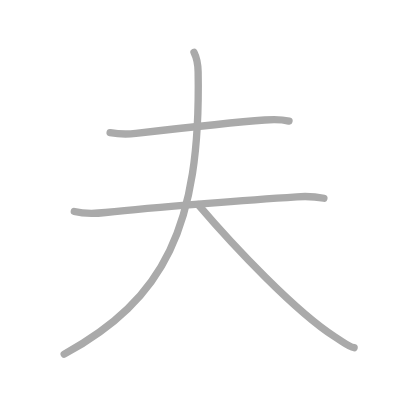
t = 0.00 s
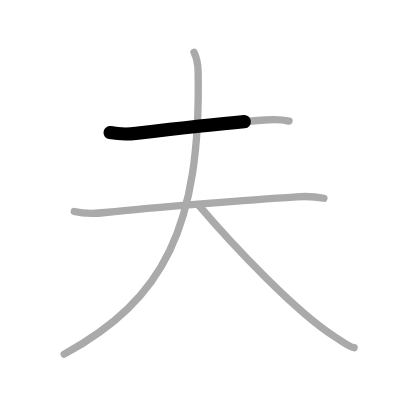
t = 0.75 s
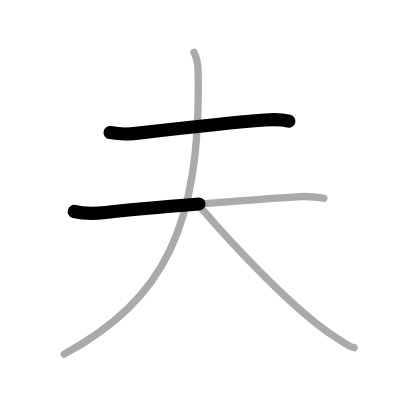
t = 1.50 s
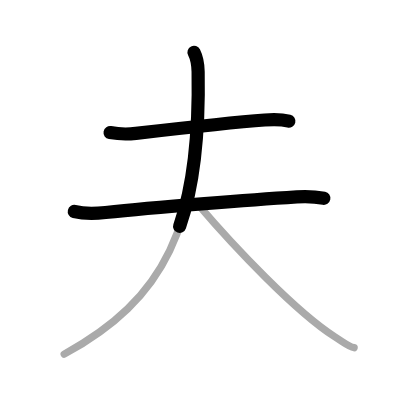
t = 2.50 s
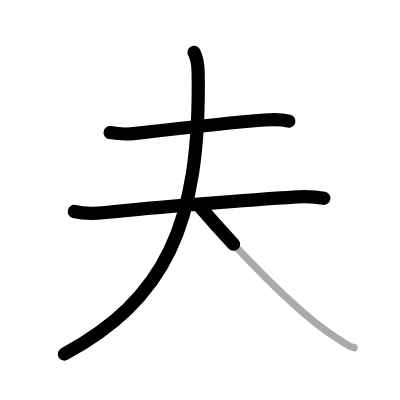
t = 3.25 s
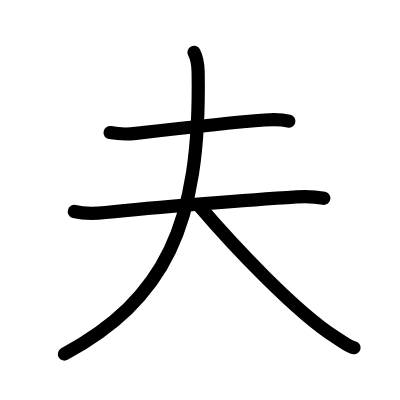
t = 4.00 s

The animated SVG that drew these frames (rendered in a browser with its animation timeline set to each time). Animation: 4 SMIL elements (animate=4); one cycle of 4.00 s.

<?xml version="1.0" standalone="no"?>
<!DOCTYPE svg PUBLIC "-//W3C//DTD SVG 1.1//EN"   "http://www.w3.org/Graphics/SVG/1.1/DTD/svg11.dtd">
<svg width="400px" height="400px"  version="1.1" xmlns="http://www.w3.org/2000/svg">
  <defs>
    <marker id="Triangle" viewBox="0 0 10 10" refX="0" refY="5" markerUnits="strokeWidth" markerWidth="3" style="stroke-opacity:0%;fill:#aaaaaa;" markerHeight="2" orient="auto">
      <path d="M 0 0 L 10 5 L 0 10 z" />
    </marker>
    
    <marker id="Arrow" viewBox="0 0 10 10" refX="5" refY="5" markerUnits="strokeWidth" markerWidth="1.8" style="stroke-opacity:0%;fill:#770000;" markerHeight="2" orient="auto">
      <path d="M 0 4 L 6 4 L 4 1 L 10 5 L 4 9 L 6 6 L 0 6 z" />
        <circle cx="5" cy="5" r="5" />
      </marker>
    
    <marker id="TriangleRed" viewBox="0 0 10 10" refX="0" refY="5" markerUnits="strokeWidth" markerWidth="3" style="stroke-opacity:0%;fill:#CC0000;" markerHeight="2" orient="auto">
      <path d="M 0 0 L 10 5 L 0 10 z" />
    </marker>
    
    <marker id="ArrowRed" viewBox="0 0 10 10" refX="5" refY="5" markerUnits="strokeWidth" markerWidth="1.8" style="stroke-opacity:0%;fill:#CC0000;" markerHeight="2" orient="auto">
      <path d="M 0 4 L 6 4 L 4 1 L 10 5 L 4 9 L 6 6 L 0 6 z" />
        <circle cx="5" cy="5" r="5" />
      </marker>
    
  </defs>
  
  <path style="fill:#ffffff; fill-opacity:100%; fill-rule:evenodd; stroke-width:0;" d="M 0 0 L 400px 0 L 400px 400px L 0 400px L 0 0" />

  <g transform="scale(3.6697247706422 3.6697247706422)">
<path style="fill:none; fill-opacity:0%; fill-rule:evenodd; stroke:#aaaaaa; stroke-opacity:100%; stroke-width: 1.5pt; stroke-linejoin:round; stroke-linecap:round;" d="M30 36.14c2.37 0.43 4.64 0.49 7.02 0.21c9.48-1.1 25.86-2.98 35.11-3.65c2.19-0.16 4.47-0.22 6.62 0.31"></path>
<path style="fill:none; fill-opacity:0%; fill-rule:evenodd; stroke:#aaaaaa; stroke-opacity:100%; stroke-width: 1.5pt; stroke-linejoin:round; stroke-linecap:round;" d="M20.25 57.63c2.82 0.69 5.67 0.58 8.51 0.27c13.72-1.51 40.82-3.55 52.12-4.27c2.2-0.14 5.38 0 7.38 0.4"></path>
<path style="fill:none; fill-opacity:0%; fill-rule:evenodd; stroke:#aaaaaa; stroke-opacity:100%; stroke-width: 1.5pt; stroke-linejoin:round; stroke-linecap:round;" d="M52.87 14.25c0.63 1.25 1.08 2.92 1.12 5.33c0.76 42.17-9.24 62.04-36.49 76.92"></path>
<path style="fill:none; fill-opacity:0%; fill-rule:evenodd; stroke:#aaaaaa; stroke-opacity:100%; stroke-width: 1.5pt; stroke-linejoin:round; stroke-linecap:round;" d="M54 55.75c9.63 11.28 26.53 29.19 37.32 36.08c3.11 1.99 3.87 2.69 5.18 2.92"></path>

<path style="fill:none; fill-opacity:0%; fill-rule:evenodd; stroke:#000000; stroke-opacity:100%; stroke-width: 2.7pt; stroke-linejoin:round; stroke-linecap:round;" d="M30 36.14c2.37 0.43 4.64 0.49 7.02 0.21c9.48-1.1 25.86-2.98 35.11-3.65c2.19-0.16 4.47-0.22 6.62 0.31" pathLength="100" stroke-dashoffset="100" stroke-dasharray="100 105"><animate id="dashAnim1" attributeName="stroke-dashoffset" from="100" to="0" dur="1s" calcMode="linear" fill="freeze"/></path>
<path style="fill:none; fill-opacity:0%; fill-rule:evenodd; stroke:#000000; stroke-opacity:100%; stroke-width: 2.7pt; stroke-linejoin:round; stroke-linecap:round;" d="M20.25 57.63c2.82 0.69 5.67 0.58 8.51 0.27c13.72-1.51 40.82-3.55 52.12-4.27c2.2-0.14 5.38 0 7.38 0.4" pathLength="100" stroke-dashoffset="100" stroke-dasharray="100 105"><animate id="dashAnim2" attributeName="stroke-dashoffset" from="100" to="0" dur="1s" calcMode="linear" begin="dashAnim1.end" fill="freeze"/></path>
<path style="fill:none; fill-opacity:0%; fill-rule:evenodd; stroke:#000000; stroke-opacity:100%; stroke-width: 2.7pt; stroke-linejoin:round; stroke-linecap:round;" d="M52.87 14.25c0.63 1.25 1.08 2.92 1.12 5.33c0.76 42.17-9.24 62.04-36.49 76.92" pathLength="100" stroke-dashoffset="100" stroke-dasharray="100 105"><animate id="dashAnim3" attributeName="stroke-dashoffset" from="100" to="0" dur="1s" calcMode="linear" begin="dashAnim2.end" fill="freeze"/></path>
<path style="fill:none; fill-opacity:0%; fill-rule:evenodd; stroke:#000000; stroke-opacity:100%; stroke-width: 2.7pt; stroke-linejoin:round; stroke-linecap:round;" d="M54 55.75c9.63 11.28 26.53 29.19 37.32 36.08c3.11 1.99 3.87 2.69 5.18 2.92" pathLength="100" stroke-dashoffset="100" stroke-dasharray="100 105"><animate id="dashAnim4" attributeName="stroke-dashoffset" from="100" to="0" dur="1s" calcMode="linear" begin="dashAnim3.end" fill="freeze"/></path>

</g>

</svg>  
          
